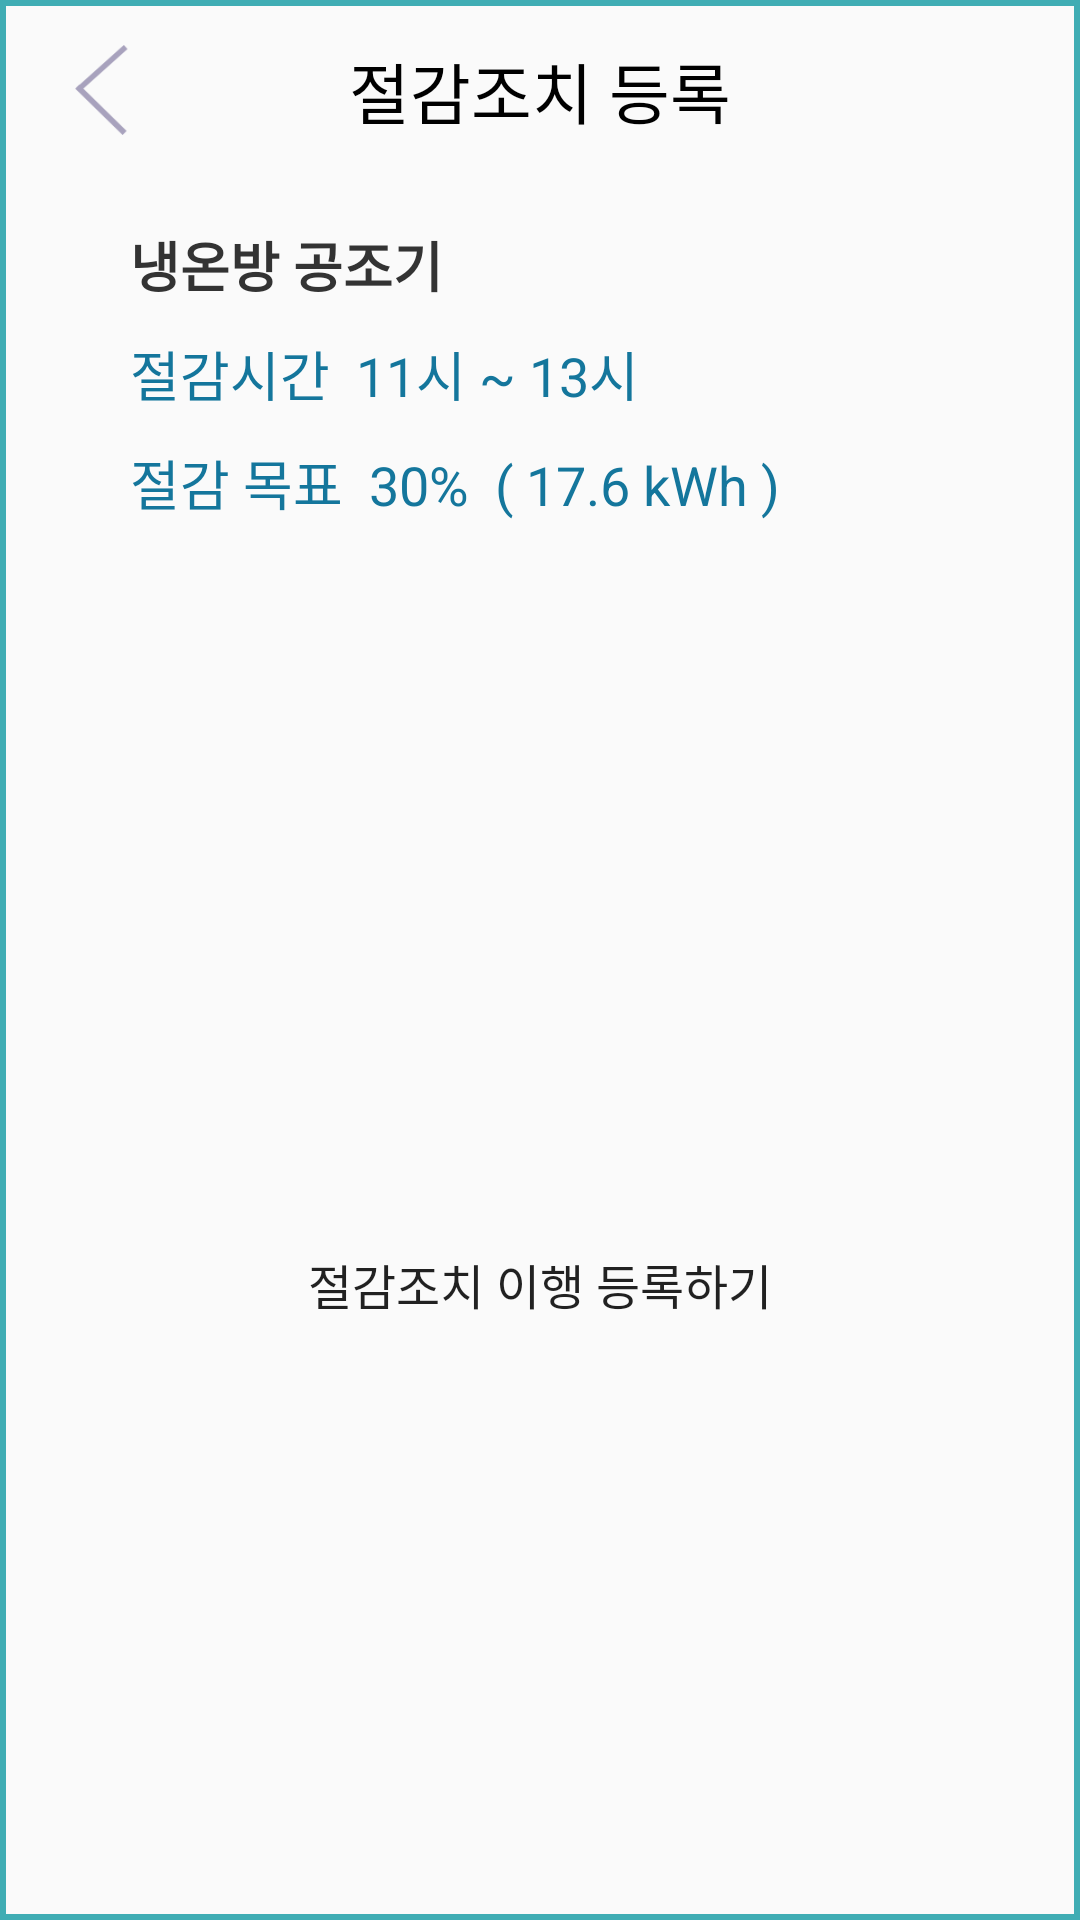

Reconstruct the res/layout file that produces this screen, plus the resources it refers to.
<!-- AndroidManifest.xml: application theme AppTheme.NoActionBar -->
<!-- res/layout/activity_alarm.xml -->
<?xml version="1.0" encoding="utf-8"?>
<androidx.constraintlayout.widget.ConstraintLayout xmlns:android="http://schemas.android.com/apk/res/android"
    xmlns:app="http://schemas.android.com/apk/res-auto"
    xmlns:tools="http://schemas.android.com/tools"
    android:id="@+id/tv_alarm"
    android:layout_width="60mm"
    android:layout_height="70mm"
    android:layout_gravity="center"
    android:background="@drawable/shape_square_corner_light_cyan_hollow"
    tools:context=".activity.ActivityAlarm">

    <TextView
        android:id="@+id/tv_saving_time"
        android:layout_width="wrap_content"
        android:layout_height="wrap_content"
        android:layout_marginTop="10dp"
        android:text="절감시간  11시 ~ 13시"
        android:textColor="@color/eg_cyan_dark"
        android:textSize="18sp"
        android:textStyle="normal"
        app:layout_constraintStart_toStartOf="@+id/tv_instrument"
        app:layout_constraintTop_toBottomOf="@+id/tv_instrument" />

    <TextView
        android:id="@+id/tv_saving_goal"
        android:layout_width="wrap_content"
        android:layout_height="wrap_content"
        android:layout_marginTop="10dp"
        android:text="절감 목표  30%  ( 17.6 kWh )"
        android:textColor="@color/eg_cyan_dark"
        android:textSize="18sp"
        android:textStyle="normal"
        app:layout_constraintStart_toStartOf="@+id/tv_saving_time"
        app:layout_constraintTop_toBottomOf="@+id/tv_saving_time" />

    <androidx.constraintlayout.widget.ConstraintLayout
        android:id="@+id/title_bar"
        android:layout_width="0dp"
        android:layout_height="60dp"
        android:onClick="onClick"
        app:layout_constraintEnd_toEndOf="parent"
        app:layout_constraintStart_toStartOf="parent"
        app:layout_constraintTop_toTopOf="parent">

        <Button
            android:id="@+id/btn_back"
            android:layout_width="30dp"
            android:layout_height="30dp"
            android:layout_marginStart="20dp"
            android:layout_marginLeft="20dp"
            android:background="@drawable/btn_back_colored"
            android:onClick="onClick"
            app:layout_constraintBottom_toBottomOf="parent"
            app:layout_constraintStart_toStartOf="parent"
            app:layout_constraintTop_toTopOf="parent" />

        <TextView
            android:id="@+id/tv_saving_action_title"
            android:layout_width="wrap_content"
            android:layout_height="wrap_content"
            android:text="절감조치 등록"
            android:textColor="#000000"
            android:textSize="22dp"
            app:layout_constraintBottom_toBottomOf="parent"
            app:layout_constraintEnd_toEndOf="parent"
            app:layout_constraintStart_toStartOf="parent"
            app:layout_constraintTop_toTopOf="parent" />


    </androidx.constraintlayout.widget.ConstraintLayout>

    <TextView
        android:id="@+id/tv_instrument"
        android:layout_width="wrap_content"
        android:layout_height="wrap_content"
        android:layout_marginTop="15dp"
        android:text="냉온방 공조기"
        android:textColor="@color/ks_gray"
        android:textSize="18sp"
        android:textStyle="bold"
        app:layout_constraintEnd_toEndOf="parent"
        app:layout_constraintHorizontal_bias="0.17"
        app:layout_constraintStart_toStartOf="parent"
        app:layout_constraintTop_toBottomOf="@+id/title_bar" />

    <ScrollView
        android:layout_width="0dp"
        android:layout_height="0dp"
        android:layout_marginStart="30dp"
        android:layout_marginTop="15dp"
        android:layout_marginEnd="30dp"
        android:layout_marginBottom="10dp"
        app:layout_constraintBottom_toBottomOf="parent"
        app:layout_constraintEnd_toEndOf="parent"
        app:layout_constraintStart_toStartOf="parent"
        app:layout_constraintTop_toBottomOf="@+id/tv_saving_goal">

        <LinearLayout
            android:layout_width="match_parent"
            android:layout_height="wrap_content"
            android:orientation="vertical">

            <ListView
                android:id="@+id/lv_saving_check"
                android:layout_width="match_parent"
                android:layout_height="200dp">

            </ListView>

            <Button
                android:id="@+id/btn_saving_execute"
                android:layout_width="wrap_content"
                android:layout_height="wrap_content"
                android:layout_gravity="center"
                android:layout_marginTop="15dp"
                android:background="@drawable/shape_round_corner_dark_yellow_filled"
                android:gravity="center"
                android:onClick="onClick"
                android:paddingLeft="10dp"
                android:paddingRight="10dp"
                android:text="절감조치 이행 등록하기"
                android:textSize="16sp" />

        </LinearLayout>
    </ScrollView>

</androidx.constraintlayout.widget.ConstraintLayout>
<!-- resources referenced by this layout -->
<resources>
  <color name="eg_cyan_dark">#14769C</color>
  <color name="ks_gray">#333333</color>
  <!-- drawable btn_back_colored: png bitmap (drawable-v24, 4409 bytes) -->
  <!-- drawable shape_square_corner_light_cyan_hollow (drawable) -->
  <?xml version="1.0" encoding="utf-8"?>
      <shape xmlns:android="http://schemas.android.com/apk/res/android"
          android:shape="rectangle">
          <stroke
                  android:width="2dp"
                  android:color="@color/eg_cyan_light" />
      </shape>
  <style name="AppTheme.NoActionBar">
          <item name="windowActionBar">false</item>
          <item name="windowNoTitle">true</item>
          <item name="colorPrimaryDark">@color/colorPrimaryDark</item>
      </style>
  <color name="eg_cyan_light">#40ADB4</color>
  <color name="colorPrimaryDark">#E2FCFB</color>
</resources>
